pico-8 play session: hold ← + tap ❎

[t = 4 s] hold ← ~4s, tap ❎ ~7×
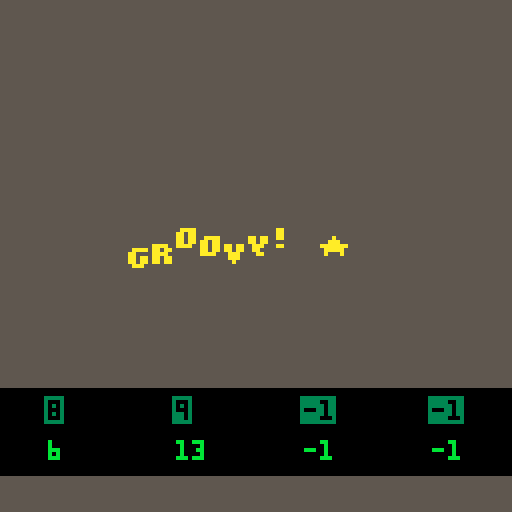
[t = 6 s] hold ← ~6s, tap ❎ ~10×
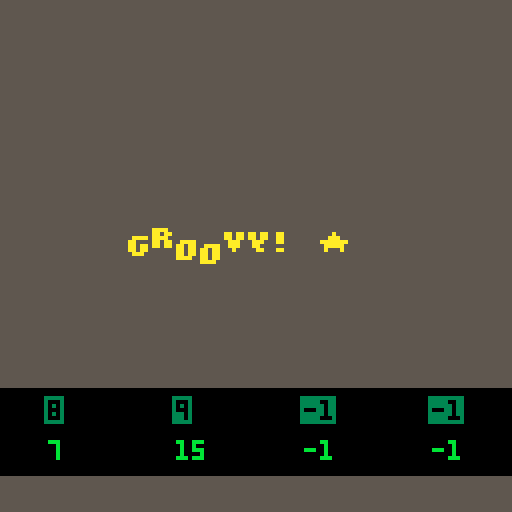
[t = 8 s] hold ← ~8s, tap ❎ ~14×
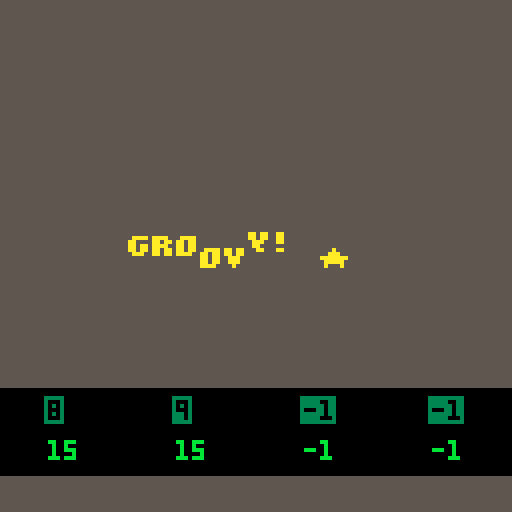

pico-8 cartridge
version 32
__lua__
poke(0x5600,unpack(split"6,8,6,0,0,0,0,0,44,14,44,12,44,0,0,0,39,12,47,3,47,0,0,0,47,12,46,12,39,0,0,0,45,13,47,12,44,0,0,0,47,3,47,12,39,0,0,0,46,2,47,11,47,0,0,0,47,12,44,12,44,0,0,0,46,10,47,11,47,0,0,0,47,13,47,4,39,0,0,0,46,10,47,11,43,0,0,0,39,11,47,11,39,0,0,0,47,3,35,3,47,0,0,0,39,11,43,11,39,0,0,0,46,2,39,3,47,0,0,0,46,2,39,3,35,0,0,0,15,15,15,15,15,0,0,0,31,31,31,31,31,0,0,0,31,31,27,31,31,0,0,0,27,27,4,27,27,0,0,0,27,27,0,27,27,0,0,0,0,0,27,27,27,0,0,0,24,30,31,30,24,0,0,0,3,15,31,15,3,0,0,0,31,3,3,0,0,0,0,0,0,0,24,24,31,0,0,0,17,27,14,31,4,0,0,0,0,0,6,0,0,0,0,0,0,0,0,6,12,0,0,0,0,0,0,0,0,12,12,0,0,0,10,10,0,0,0,0,2,5,2,0,0,0,0,0,0,0,0,0,0,0,0,0,6,6,6,0,6,0,0,0,27,27,0,0,0,0,0,0,10,31,10,31,10,0,0,0,31,7,28,31,4,0,0,0,25,28,14,7,19,0,0,0,7,5,14,5,11,0,0,0,2,2,0,0,0,0,0,0,6,3,3,3,6,0,0,0,3,6,6,6,3,0,0,0,21,14,31,14,21,0,0,0,0,4,14,4,0,0,0,0,0,0,0,6,6,3,0,0,0,0,14,0,0,0,0,0,0,0,0,6,6,0,0,0,24,28,14,7,3,0,0,0,31,19,19,19,31,0,0,0,12,14,13,12,12,0,0,0,15,16,31,3,31,0,0,0,15,8,31,24,31,0,0,0,17,17,31,24,24,0,0,0,31,3,31,16,15,0,0,0,31,1,31,19,31,0,0,0,31,24,12,12,6,0,0,0,30,18,31,19,31,0,0,0,31,19,31,16,31,0,0,0,0,6,0,0,6,0,0,0,0,6,0,0,6,3,0,0,28,14,7,14,28,0,0,0,0,31,0,31,0,0,0,0,7,14,28,14,7,0,0,0,31,25,28,0,4,0,0,0,31,19,27,3,31,0,0,0,15,24,31,27,30,0,0,0,3,3,31,27,30,0,0,0,0,0,30,3,31,0,0,0,24,24,31,27,15,0,0,0,15,27,31,3,30,0,0,0,30,3,15,3,3,0,0,0,0,30,27,31,24,15,0,0,3,3,15,27,27,0,0,0,6,0,15,6,15,0,0,0,24,0,24,27,27,14,0,0,3,27,27,15,27,0,0,0,3,3,3,27,14,0,0,0,0,17,27,31,27,0,0,0,0,0,15,27,27,0,0,0,0,0,30,27,15,0,0,0,0,0,30,27,31,3,0,0,0,0,15,27,31,24,0,0,0,0,15,27,3,0,0,0,0,15,3,12,15,0,0,0,3,7,3,27,31,0,0,0,0,0,27,27,30,0,0,0,0,0,27,27,14,0,0,0,0,0,21,31,27,0,0,0,0,0,27,14,27,0,0,0,0,0,27,31,24,15,0,0,0,31,12,6,31,0,0,0,15,3,3,3,15,0,0,0,3,7,14,28,24,0,0,0,15,12,12,12,15,0,0,0,6,15,9,0,0,0,0,0,0,0,0,0,15,0,0,0,3,6,0,0,0,0,0,0,15,27,31,27,27,0,0,0,31,27,15,27,31,0,0,0,30,3,3,3,31,0,0,0,15,27,27,27,15,0,0,0,31,3,7,3,31,0,0,0,31,3,7,3,3,0,0,0,30,3,27,27,14,0,0,0,27,27,31,27,27,0,0,0,15,6,6,6,15,0,0,0,24,24,24,27,14,0,0,0,27,27,15,27,27,0,0,0,3,3,3,3,31,0,0,0,17,27,31,27,27,0,0,0,25,27,31,27,19,0,0,0,30,27,27,27,15,0,0,0,30,27,31,3,3,0,0,0,14,19,19,27,30,0,0,0,15,27,15,27,27,0,0,0,30,3,31,24,15,0,0,0,15,6,6,6,6,0,0,0,27,27,27,27,30,0,0,0,27,27,14,14,4,0,0,0,27,27,31,27,17,0,0,0,27,27,14,27,27,0,0,0,27,27,14,6,12,0,0,0,31,28,14,7,31,0,0,0,14,6,7,6,14,0,0,0,4,4,0,4,4,0,0,0,7,6,14,6,7,0,0,0,0,22,31,13,0,0,0,0,0,0,0,0,0,0,0,0,127,127,127,127,127,0,0,0,85,42,85,42,85,0,0,0,65,127,93,93,62,0,0,0,62,99,99,119,62,0,0,0,17,68,17,68,17,0,0,0,4,60,28,30,16,0,0,0,28,38,46,62,28,0,0,0,54,62,62,28,8,0,0,0,28,54,119,54,28,0,0,0,28,28,62,28,20,0,0,0,28,62,127,42,58,0,0,0,62,103,99,103,62,0,0,0,127,93,127,65,127,0,0,0,28,4,4,7,7,0,0,0,62,99,107,99,62,0,0,0,16,56,124,56,16,0,0,0,0,0,85,0,0,0,0,0,62,115,99,115,62,0,0,0,8,28,127,62,34,0,0,0,62,28,8,28,62,0,0,0,62,119,99,99,62,0,0,0,0,10,4,80,32,0,0,0,0,17,42,68,0,0,0,0,62,107,119,107,62,0,0,0,127,0,127,0,127,0,0,0,85,85,85,85,85,0,0,0,14,4,30,45,38,0,0,0,17,33,33,37,2,0,0,0,12,30,32,32,28,0,0,0,8,30,8,36,26,0,0,0,78,4,62,69,38,0,0,0,34,95,18,18,10,0,0,0,30,8,60,17,6,0,0,0,16,12,2,12,16,0,0,0,34,122,34,34,18,0,0,0,30,32,0,2,60,0,0,0,8,60,16,2,12,0,0,0,2,2,2,34,28,0,0,0,8,62,8,12,8,0,0,0,18,63,18,2,28,0,0,0,60,16,126,4,56,0,0,0,2,7,50,2,50,0,0,0,15,2,14,16,28,0,0,0,62,64,64,32,24,0,0,0,62,16,8,8,16,0,0,0,8,56,4,2,60,0,0,0,50,7,18,120,24,0,0,0,122,66,2,10,114,0,0,0,9,126,75,109,102,0,0,0,26,39,34,115,50,0,0,0,60,74,73,73,70,0,0,0,18,58,18,58,26,0,0,0,35,98,34,34,28,0,0,0,12,0,8,42,77,0,0,0,0,12,18,33,64,0,0,0,125,121,17,61,93,0,0,0,62,60,8,30,46,0,0,0,6,36,126,38,16,0,0,0,36,78,4,70,60,0,0,0,10,60,90,70,48,0,0,0,30,4,30,68,56,0,0,0,20,62,36,8,8,0,0,0,58,86,82,48,8,0,0,0,4,28,4,30,6,0,0,0,8,2,62,32,28,0,0,0,34,34,38,32,24,0,0,0,62,24,36,114,48,0,0,0,4,54,44,38,100,0,0,0,62,24,36,66,48,0,0,0,26,39,34,35,18,0,0,0,14,100,28,40,120,0,0,0,4,2,6,43,25,0,0,0,0,0,14,16,8,0,0,0,0,10,31,18,4,0,0,0,0,4,15,21,13,0,0,0,0,4,12,6,14,0,0,0,62,32,20,4,2,0,0,0,48,8,14,8,8,0,0,0,8,62,34,32,24,0,0,0,62,8,8,8,62,0,0,0,16,126,24,20,18,0,0,0,4,62,36,34,50,0,0,0,8,62,8,62,8,0,0,0,60,36,34,16,8,0,0,0,4,124,18,16,8,0,0,0,62,32,32,32,62,0,0,0,36,126,36,32,16,0,0,0,6,32,38,16,12,0,0,0,62,32,16,24,38,0,0,0,4,62,36,4,56,0,0,0,34,36,32,16,12,0,0,0,62,34,45,48,12,0,0,0,28,8,62,8,4,0,0,0,42,42,32,16,12,0,0,0,28,0,62,8,4,0,0,0,4,4,28,36,4,0,0,0,8,62,8,8,4,0,0,0,0,28,0,0,62,0,0,0,62,32,40,16,44,0,0,0,8,62,48,94,8,0,0,0,32,32,32,16,14,0,0,0,16,36,36,68,66,0,0,0,2,30,2,2,28,0,0,0,62,32,32,16,12,0,0,0,12,18,33,64,0,0,0,0,8,62,8,42,42,0,0,0,62,32,20,8,16,0,0,0,28,0,30,0,14,0,0,0,8,4,36,66,126,0,0,0,64,40,16,104,6,0,0,0,30,4,30,4,60,0,0,0,4,62,36,4,4,0,0,0,28,16,16,16,62,0,0,0,30,16,30,16,30,0,0,0,62,0,62,32,24,0,0,0,36,36,36,32,16,0,0,0,20,20,20,84,50,0,0,0,2,2,34,18,14,0,0,0,62,34,34,34,62,0,0,0,62,34,32,16,12,0,0,0,62,32,60,32,24,0,0,0,6,32,32,16,14,0,0,0,0,21,16,8,6,0,0,0,0,4,30,20,4,0,0,0,0,0,12,8,30,0,0,0,0,14,12,8,14,0,0,0,12,6,99,48,24,0,0,0,24,48,99,6,12,0,0,0"))

function _init()
	music(0)
end

function _draw()	
	cls()
	rectfill(0,0,128,128,5)
	rectfill(0,97,128,118,0)
	color(10)
	print("\14g",32,60+sin(time())*3)
	print("\14r",38,60+sin(time()/0.9)*3)
	print("\14o",44,60+sin(time()/0.8)*3)
	print("\14o",50,60+sin(time()/0.7)*3)
	print("\14v",56,60+sin(time()/0.6)*3)
	print("\14y",62,60+sin(time()/0.5)*3)
	print("\14!",68,60+sin(time()/0.4)*3)
	print("\14★",80,60+sin(time()/0.85)*3)
	
	color(3)
	print("\^i"..stat(16),12,100)
	print("\^i"..stat(17),44,100)
	print("\^i"..stat(18),76,100)
	print("\^i"..stat(19),108,100)
	
	color(11)
	print(stat(20),12,110)
	print(stat(21),44,110)
	print(stat(22),76,110)
	print(stat(23),108,110)
end
__gfx__
00000000000000000000000000000000000000000000000000000000000000000000000000000000000000000000000000000000000000000000000000000000
00000000000000000000000000000000000000000000000000000000000000000000000000000000000000000000000000000000000000000000000000000000
00700700000000000000000000000000000000000000000000000000000000000000000000000000000000000000000000000000000000000000000000000000
00077000000000000000000000000000000000000000000000000000000000000000000000000000000000000000000000000000000000000000000000000000
00077000000000000000000000000000000000000000000000000000000000000000000000000000000000000000000000000000000000000000000000000000
00700700000000000000000000000000000000000000000000000000000000000000000000000000000000000000000000000000000000000000000000000000
